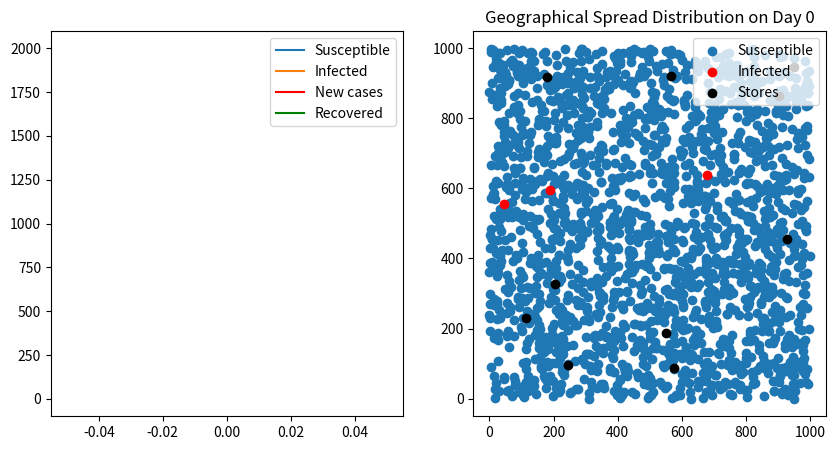
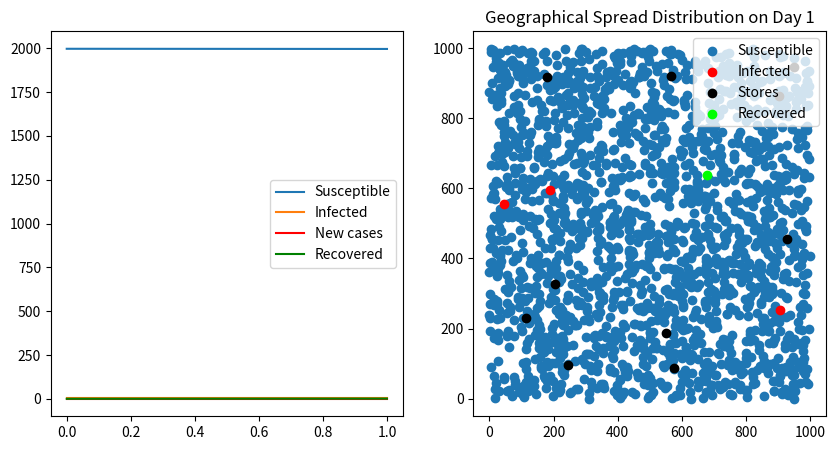
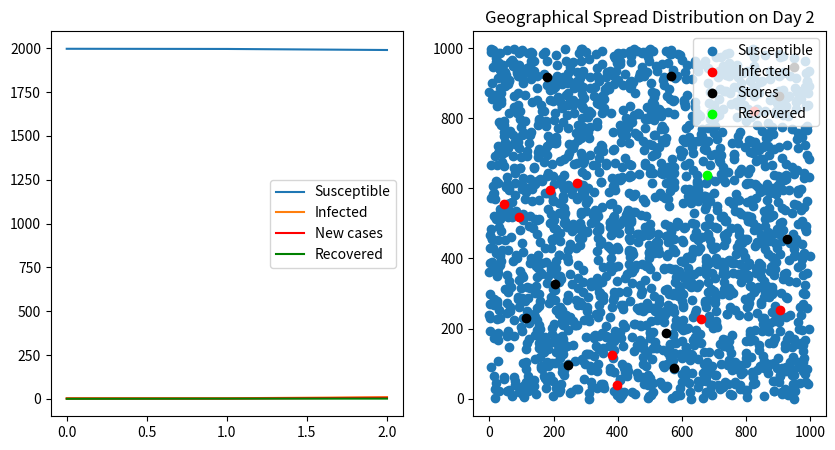
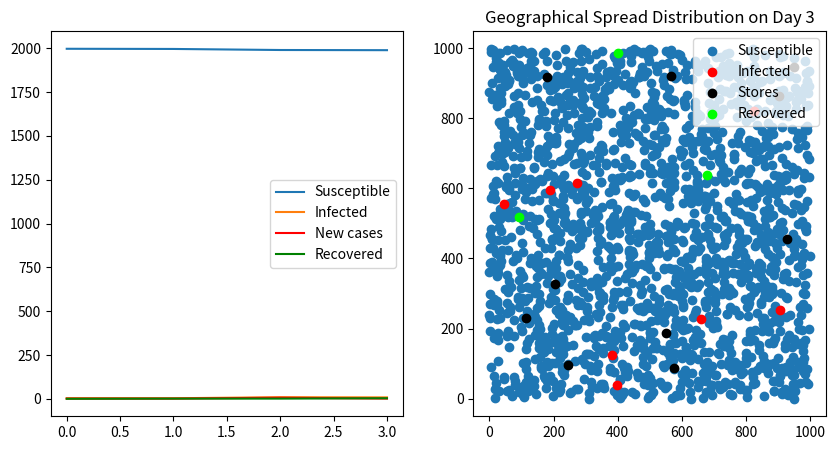
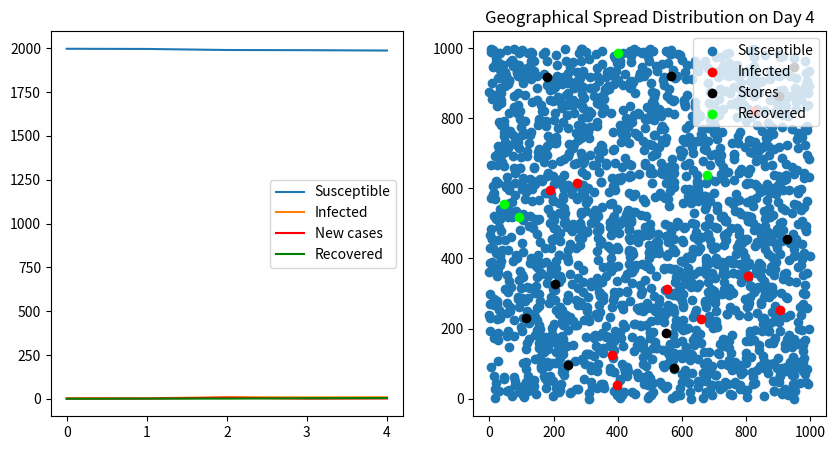
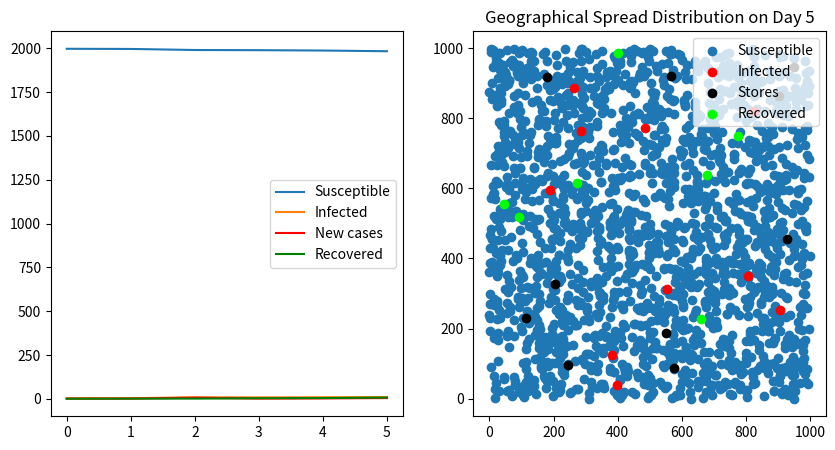
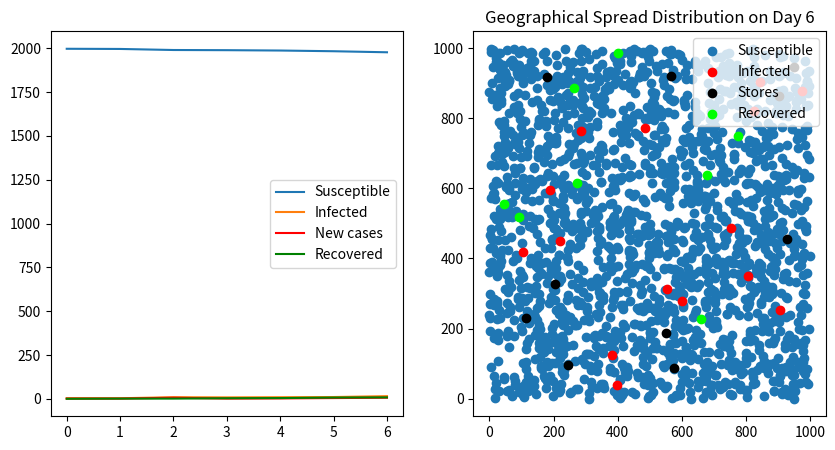
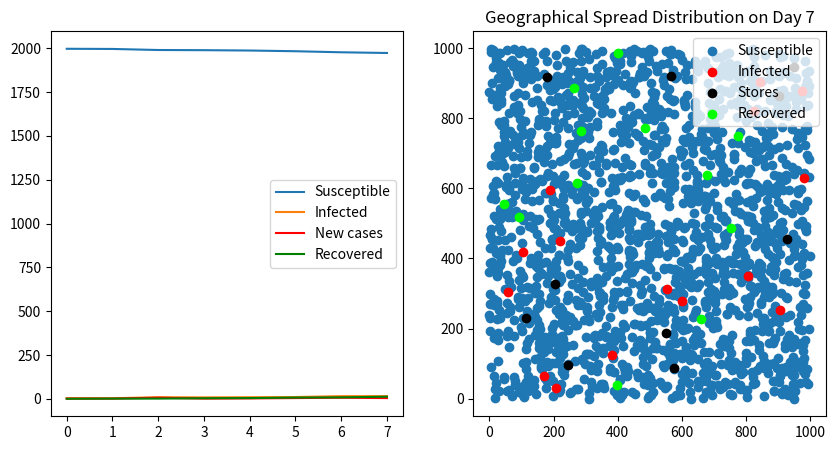
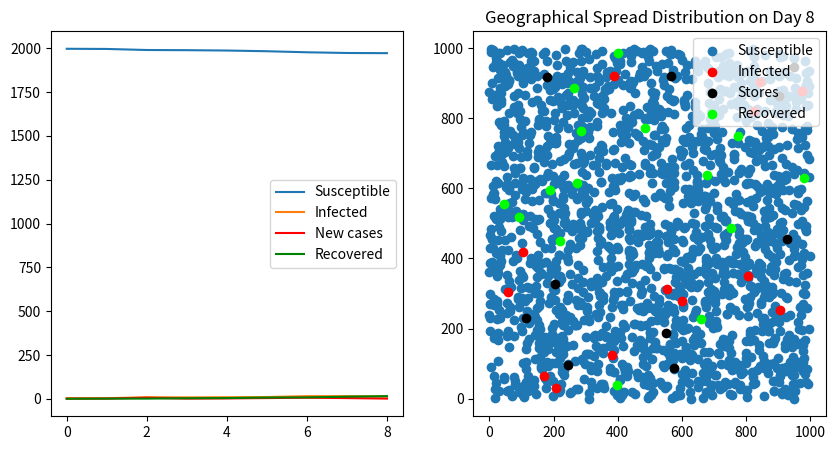
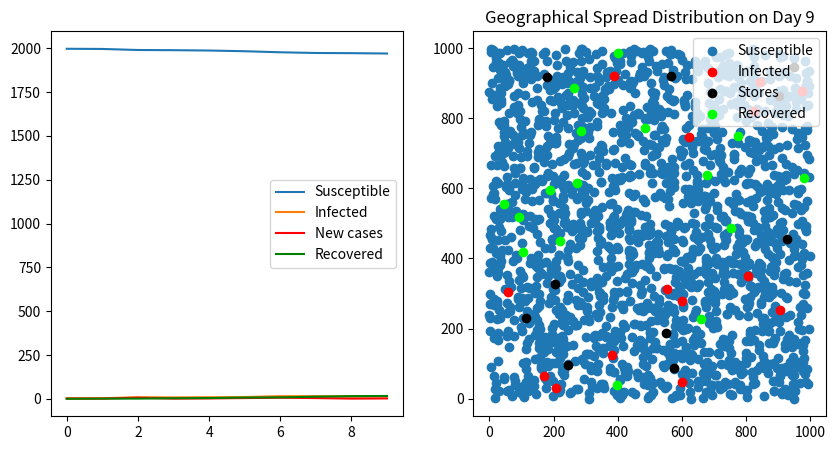
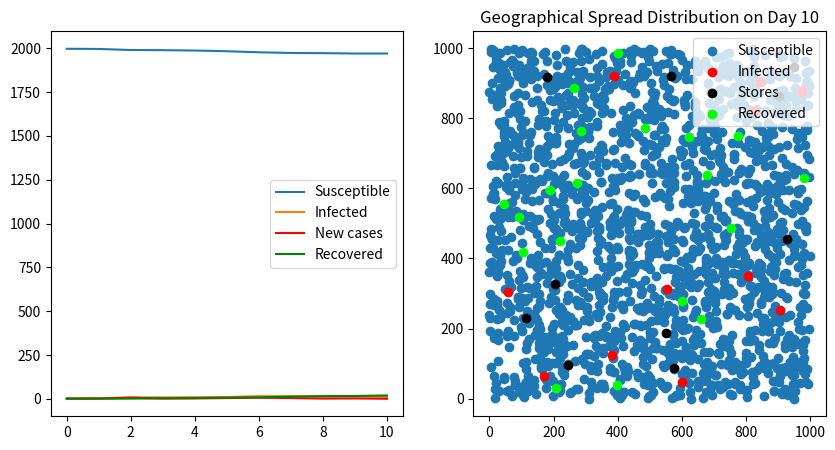
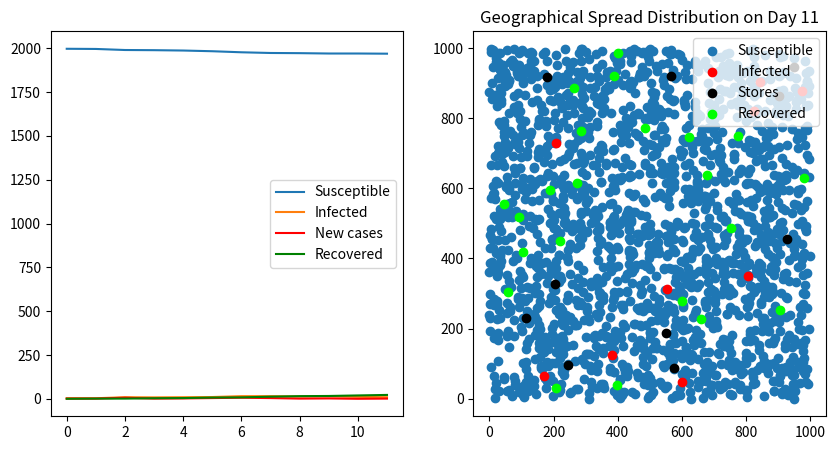
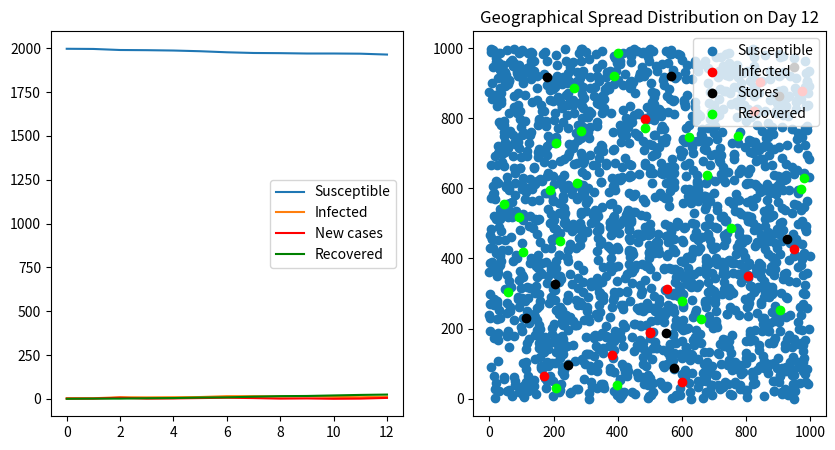
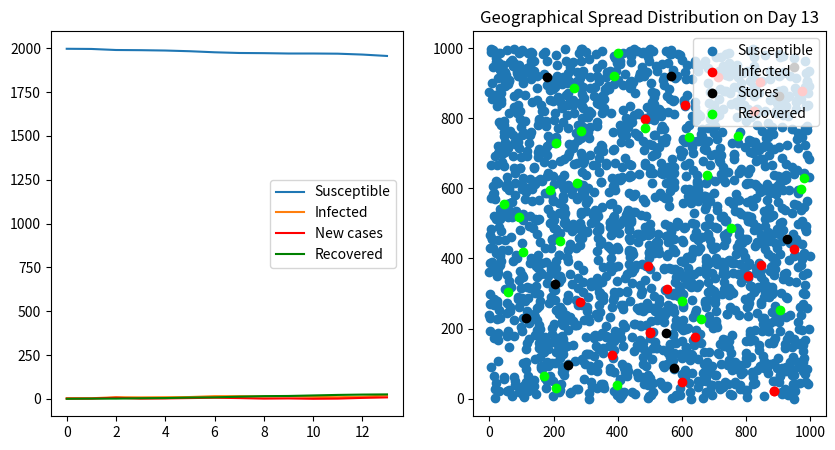
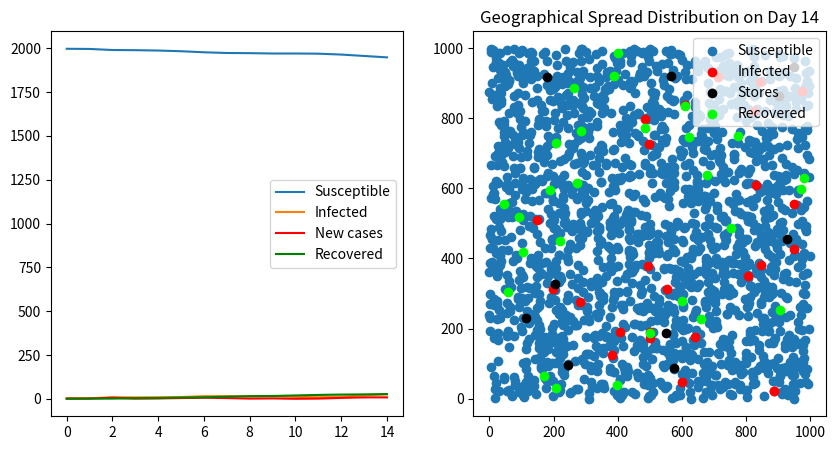
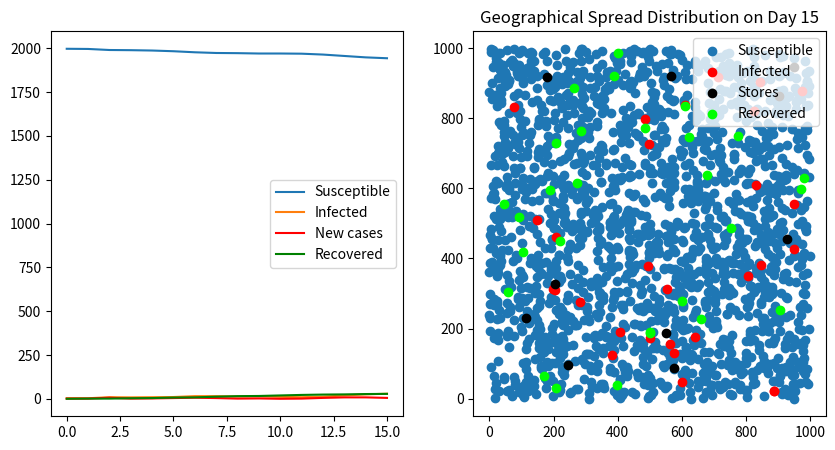

These charts were generated, in order, by the following Python code:
# -*- coding: utf-8 -*-
"""


@author: Ahsan Rahim
"""
import random
import math
from numpy.random import choice
import pandas as pd
import matplotlib.pyplot as plt




pop=[[] ,[] ,[] ,[] ,[] , []]
infected=[[] ,[] ,[] ,[] ,[] , []]
recovered=[[] ,[] ,[] ,[] ,[] , []]
#stores=[(10,10) , (35,20) , (50,50) , (75,75) , (15,75) , (80,30)]
stores=[(random.randrange(1000) , random.randrange(1000)) for i in range(10)]
day=0
pop_size=2000
psize=[]
isize=[]
rsize=[]
newCases=[]




covid_prob=[4 , 450 , 1600 , 3700 , 6800]

        

def gets_Covid(age):
    #print('testing')
    x=random.randrange(6800)
    
    if(age<17 and x <covid_prob[0]):
        return 1
    if(17<age<45 and x in range(covid_prob[0] , covid_prob[1]) ):
        return 1
    if(45<age<65 and x in range(covid_prob[1] , covid_prob[2]) ):
        return 1
    if(65<age<75 and x in range(covid_prob[2] , covid_prob[3]) ):
        return 1
    if(age>75 and x in range(covid_prob[3] , covid_prob[4]) ):
        
        return 1
    #print('Negative')
    return 0;




def recovers():
    x=random.randrange(100)
    if(x<10):
        return True
    else:
        return False
    
    
def distance(co1, co2):
    #print(co1)
   # print(co2,'Hi')
    
    return math.sqrt(pow(abs(co1[0] - co2[0]), 2) + pow(abs(co1[1] - co2[1]), 2))



def BaseDistance(personPos, infectedPos):
    #print(co1)
   # print(co2,'Hi')
   #print(personPos)
   for i in range(len(infectedPos)):
       if(math.sqrt(pow(abs(personPos[0] - infectedPos[i][0]), 2) + pow(abs(personPos[1] - infectedPos[i][1]), 2)) <5):
           return True
   return False


def printGraphs():
        
        plt.ion()
        
        #Line Plot
        fig = plt.figure(figsize = (10,5))
        ax1 = fig.add_subplot(1,2,1)
        ax1.plot(psize, label = 'Susceptible')
        ax1.plot(isize , label = 'Infected')
        ax1.plot(newCases , color='red' , label='New cases')
        ax1.plot(rsize, color='green' , label='Recovered')
        ax1.legend()
        
        
        
        
        #ScatterPlot
        ax2 = fig.add_subplot(1,2,2)
        ax2.scatter(*zip(*pop[1]) , label='Susceptible')
        ax2.scatter(*zip(*infected[1]) , color='red' , label='Infected')
        ax2.scatter(*zip(*stores) , color='black' , label= 'Stores')
        if(len(recovered[1])>0):    
            ax2.scatter(*zip(*recovered[1]) , color='lime',label='Recovered')
        ax2.legend()
        plt.title('Geographical Spread Distribution on Day '+ str(day))
    

def popToInfected(i):
    infected[0].append(pop[0].pop(i))
    infected[1].append(pop[1].pop(i))
    infected[2].append(pop[2].pop(i))
    infected[3].append(pop[3].pop(i))
    infected[4].append(pop[4].pop(i))
    infected[5].append(pop[5].pop(i))




def infectedtoRecovered(i):
    recovered[0].append(infected[0].pop(i))
    recovered[1].append(infected[1].pop(i))
    recovered[2].append(infected[2].pop(i))
    recovered[3].append(infected[3].pop(i))
    recovered[4].append(infected[4].pop(i))
    recovered[5].append(infected[5].pop(i))
    
    
    
def addInfection(x):
    
    for i in range(x):
        first= random.randrange(pop_size)
        pop[5][first]=1  
        popToInfected(first)
        
    
movement=[]
covid=[]

def SimulateCovid():
    global day
    for i in range(pop_size):
        
        #age
        pop[0].append(random.randrange(100))
        #position
        pop[1].append((random.randrange(1000) , random.randrange(1000)))
    
    
    for i in range(pop_size):
        #closestStore
        pop[2].append( min(stores, key=lambda x: distance(x,pop[1][i])))
        store_weights=[0.1]*(len(stores))
        x=stores.index(pop[2][i])
        store_weights[x]=0.5
        #Movement
        pop[3].append( (random.choices(population=stores, weights=store_weights , k=1)[0] , random.randrange(24)))
        #MovementTime
        pop[4].append(random.randrange(24))
        
        #covid status
        pop[5].append(0)
     
    
    
    
    
    #Add first 2 infections to begin spread
    addInfection(2)
    
    
    
    
    
    #This while loop runs until the virus completely ends with 0 active cases
    while(len(infected[0])>1):
        
        new=0
        movement=[ (random.choices(population=stores, weights=store_weights , k=1)[0] , random.randrange(24)) for x in range(len(pop[3]))]
     
        
        pop[3]=movement
        
        
        i=0
        while(i<len(pop[0]) and len(pop[1])>0):
            
            if( pop[3][i] in infected[3]  or BaseDistance(pop[1][i], infected[1] )):
                result=gets_Covid(pop[0][i])
                if(result==1):
                    #popDF=popDF['Covid'][i]=1
                    
                    pop[5][i]=1
                    popToInfected(i)
                    new+=1
                    i-=1;
            i+=1
            
        j=0
        while(j<len(infected[0]) and len(infected[0])>0):
            if(recovers()):
                infectedtoRecovered(j)
                j-=1
                
            j+=1
            
            
            
            
        psize.append(len(pop[0]))
        isize.append(len(infected[0]))
        rsize.append(len(recovered[0]))
        newCases.append(new)
        
        printGraphs()
        #print('Day' ,j)
        day+=1            
  
    data = {'Age': pop[0],'Position':pop[1] , 'closest Store':pop[2] , 'Movement':pop[3] ,'Movement Hour': pop[4], 'Covid' : pop[5]  }
    popDF=pd.DataFrame(data)
   
    data = {'Age': infected[0],'Position':infected[1] , 'closest Store':infected[2] , 'Movement':infected[3] ,'Movement Hour': infected[4], 'Covid' : infected[5]  }
    infectedDF=pd.DataFrame(data)
    
    print(popDF)
    print(day)
    
    
    
    
#run the simulation
    
print('\nThe simulation might take upto 60 seconds before displaying graphs. \n')

print("This simulation uses the infection probabilities of according to the WHO statistics of Newyork and with recovery rate of 0.1 \n")
print("The probability function gets activated if a person gets within a 5 unit radius of an infected person or visits the same store in the same hour as an infected person \n")
print("A person randomly visits a store per day and has a higher probability to visit his nearest store \n")


SimulateCovid()


    







